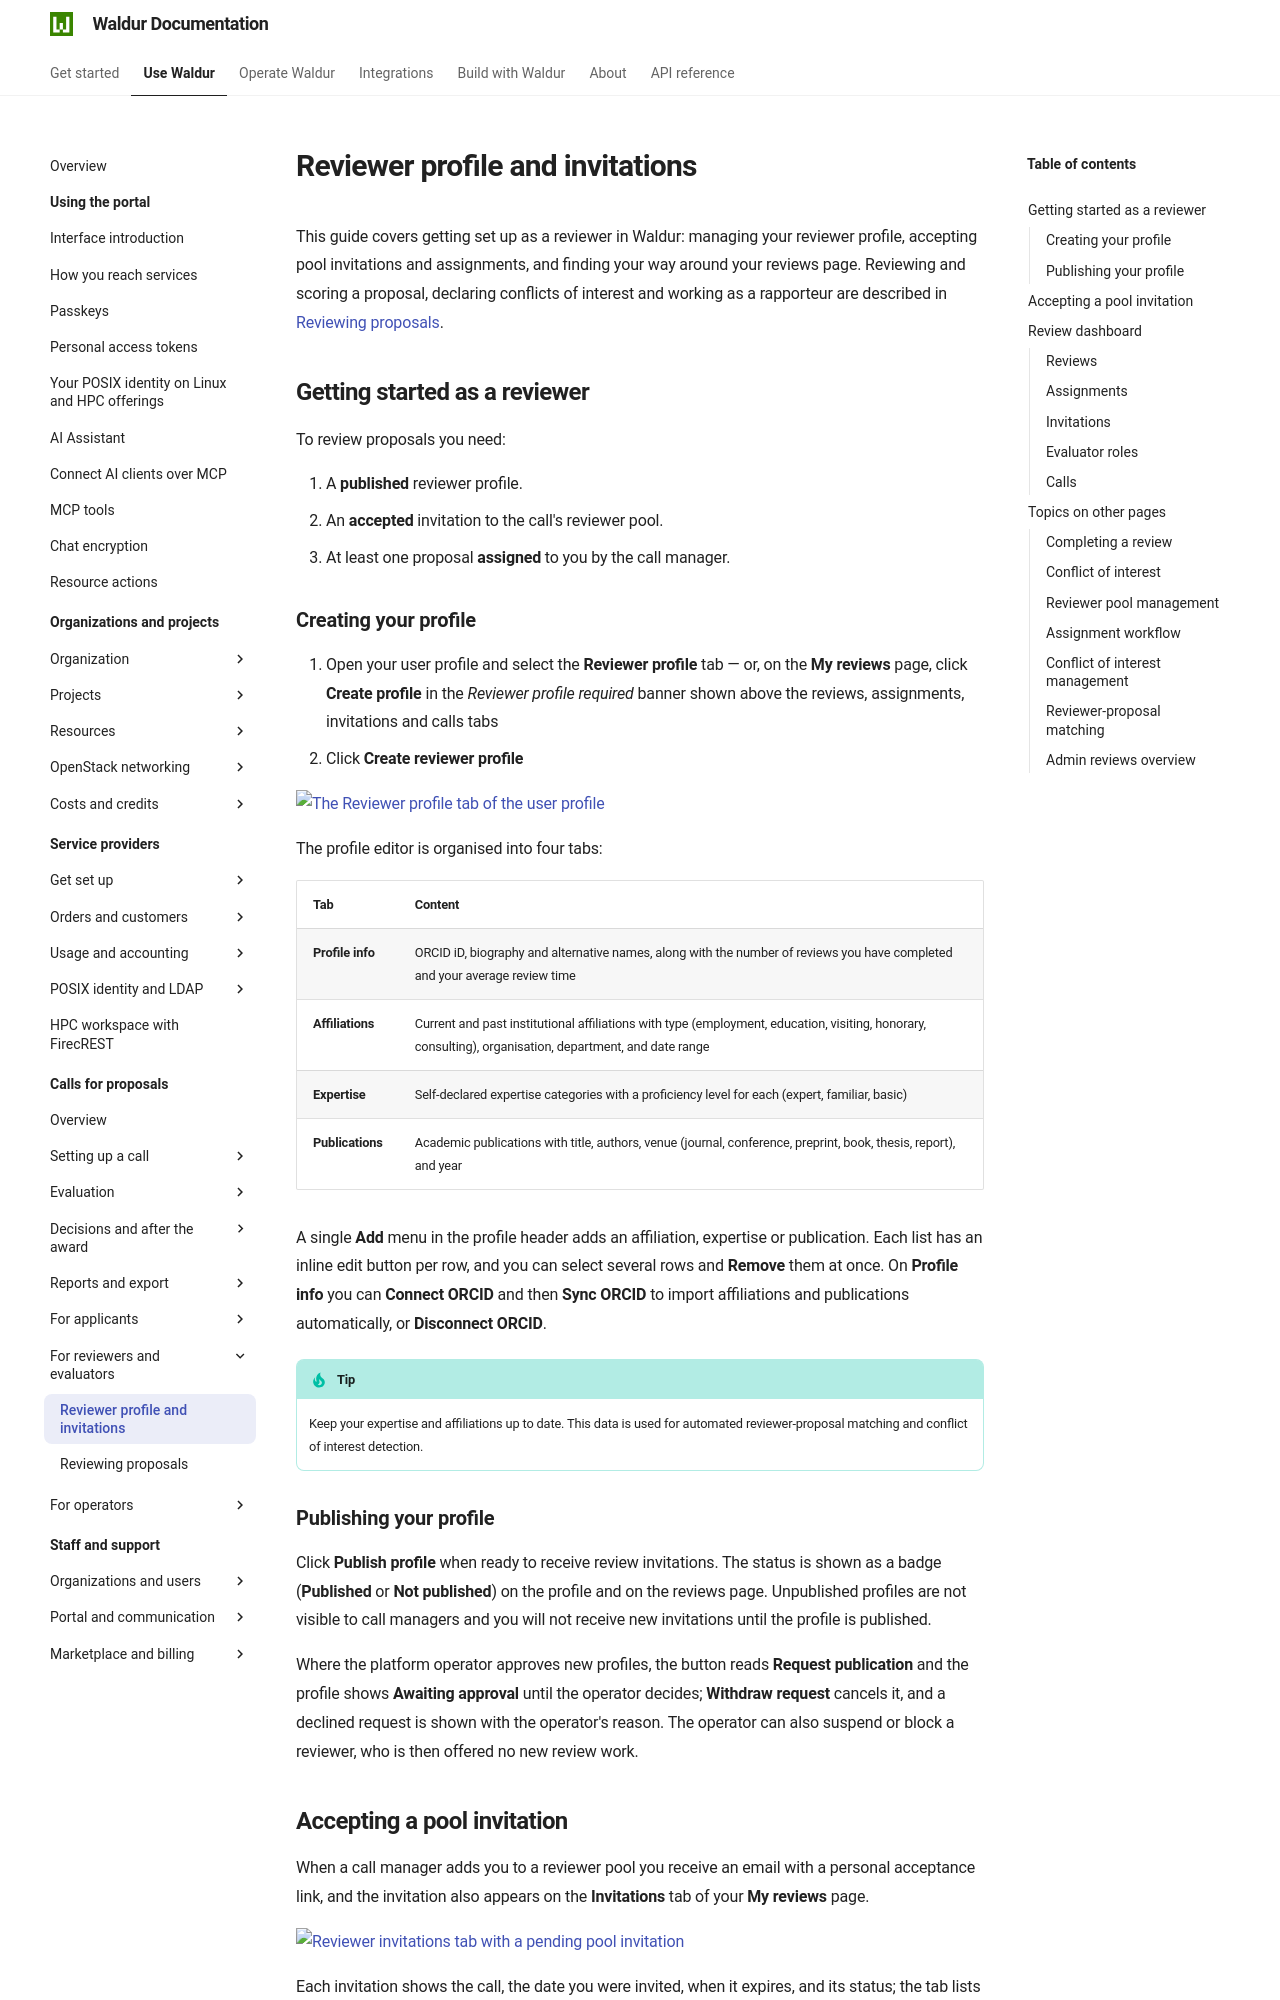

repository: waldur/waldur-docs · page: latest/user-guide/call-managing-organization/reviewer-guide/index.html · generator: mkdocs

---
requires:
  - "!feature:marketplace.call_only"
---

# Reviewer profile and invitations

This guide covers getting set up as a reviewer in Waldur: managing your reviewer profile, accepting pool invitations and assignments, and finding your way around your reviews page. Reviewing and scoring a proposal, declaring conflicts of interest and working as a rapporteur are described in [Reviewing proposals](reviewer-workflow.md).

## Getting started as a reviewer

To review proposals you need:

1. A **published** reviewer profile.
2. An **accepted** invitation to the call's reviewer pool.
3. At least one proposal **assigned** to you by the call manager.

### Creating your profile

1. Open your user profile and select the **Reviewer profile** tab — or, on the
   **My reviews** page, click **Create profile** in the *Reviewer profile required*
   banner shown above the reviews, assignments, invitations and calls tabs
2. Click **Create reviewer profile**

![The Reviewer profile tab of the user profile](../img/reviewer-profile-editor.png)

The profile editor is organised into four tabs:

| Tab | Content |
|---|---|
| **Profile info** | ORCID iD, biography and alternative names, along with the number of reviews you have completed and your average review time |
| **Affiliations** | Current and past institutional affiliations with type (employment, education, visiting, honorary, consulting), organisation, department, and date range |
| **Expertise** | Self-declared expertise categories with a proficiency level for each (expert, familiar, basic) |
| **Publications** | Academic publications with title, authors, venue (journal, conference, preprint, book, thesis, report), and year |

A single **Add** menu in the profile header adds an affiliation, expertise or publication. Each list has an inline edit button per row, and you can select several rows and **Remove** them at once. On **Profile info** you can **Connect ORCID** and then **Sync ORCID** to import affiliations and publications automatically, or **Disconnect ORCID**.

!!! tip
    Keep your expertise and affiliations up to date. This data is used for automated reviewer-proposal matching and conflict of interest detection.

### Publishing your profile { data-requires="setting:REVIEWER_PROFILES_ENABLED" }

Click **Publish profile** when ready to receive review invitations. The status is shown as a badge (**Published** or **Not published**) on the profile and on the reviews page. Unpublished profiles are not visible to call managers and you will not receive new invitations until the profile is published.

Where the platform operator approves new profiles, the button reads **Request publication** and the profile shows **Awaiting approval** until the operator decides; **Withdraw request** cancels it, and a declined request is shown with the operator's reason. The operator can also suspend or block a reviewer, who is then offered no new review work.
